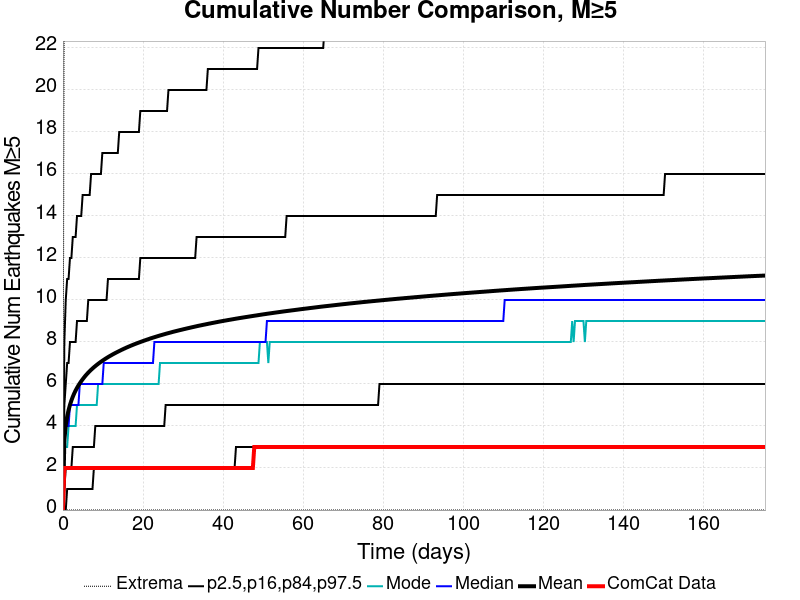

The file beside this chart, header and first rows:
Time (days), ComCat Data, Simulation Mean, Simulation Median, Simulation Mode, Simulation Minimum, Simulation Maximum, 2.5 %-ile, 16 %-ile, 84 %-ile, 97.5 %-ile
0.0, 0.0, 0.0, 0.0, 0.0, 0.0, 0.0, 0.0, 0.0, 0.0, 0.0
0.3516, 2.0, 3.339, 3.0, 3.0, 0.0, 27.0, 0.0, 1.0, 5.0, 8.0
0.7033, 2.0, 4.024, 4.0, 3.0, 0.0, 29.0, 0.0, 2.0, 6.0, 10.0
1.055, 2.0, 4.447, 4.0, 3.0, 0.0, 33.0, 1.0, 2.0, 7.0, 11.0
1.407, 2.0, 4.759, 4.0, 4.0, 0.0, 35.0, 1.0, 2.0, 7.0, 11.0
1.758, 2.0, 5.008, 5.0, 4.0, 0.0, 37.0, 1.0, 2.0, 8.0, 12.0
2.11, 2.0, 5.214, 5.0, 4.0, 0.0, 37.0, 1.0, 2.0, 8.0, 12.0
2.461, 2.0, 5.394, 5.0, 4.0, 0.0, 38.0, 1.0, 3.0, 8.0, 13.0
2.813, 2.0, 5.551, 5.0, 4.0, 0.0, 38.0, 1.0, 3.0, 8.0, 13.0
3.165, 2.0, 5.69, 5.0, 4.0, 0.0, 38.0, 1.0, 3.0, 8.0, 13.0
3.516, 2.0, 5.815, 5.0, 5.0, 0.0, 38.0, 1.0, 3.0, 9.0, 14.0
3.868, 2.0, 5.931, 5.0, 5.0, 0.0, 39.0, 1.0, 3.0, 9.0, 14.0
4.22, 2.0, 6.035, 6.0, 5.0, 0.0, 39.0, 1.0, 3.0, 9.0, 14.0
4.571, 2.0, 6.133, 6.0, 5.0, 0.0, 39.0, 1.0, 3.0, 9.0, 14.0
4.923, 2.0, 6.225, 6.0, 5.0, 0.0, 39.0, 1.0, 3.0, 9.0, 15.0
5.275, 2.0, 6.311, 6.0, 5.0, 0.0, 40.0, 1.0, 3.0, 9.0, 15.0
5.626, 2.0, 6.395, 6.0, 5.0, 0.0, 40.0, 1.0, 3.0, 9.0, 15.0
5.978, 2.0, 6.47, 6.0, 5.0, 0.0, 40.0, 1.0, 3.0, 9.0, 15.0
6.33, 2.0, 6.542, 6.0, 5.0, 0.0, 40.0, 1.0, 3.0, 10.0, 15.0
6.681, 2.0, 6.611, 6.0, 5.0, 0.0, 40.0, 1.0, 3.0, 10.0, 15.0
7.033, 2.0, 6.676, 6.0, 5.0, 0.0, 41.0, 1.0, 3.0, 10.0, 16.0
7.384, 2.0, 6.738, 6.0, 5.0, 0.0, 41.0, 1.0, 3.0, 10.0, 16.0
7.736, 2.0, 6.797, 6.0, 5.0, 0.0, 42.0, 2.0, 3.0, 10.0, 16.0
8.088, 2.0, 6.853, 6.0, 5.0, 0.0, 42.0, 2.0, 4.0, 10.0, 16.0
8.439, 2.0, 6.908, 6.0, 5.0, 0.0, 42.0, 2.0, 4.0, 10.0, 16.0
8.791, 2.0, 6.96, 6.0, 6.0, 0.0, 43.0, 2.0, 4.0, 10.0, 16.0
9.143, 2.0, 7.01, 6.0, 6.0, 0.0, 43.0, 2.0, 4.0, 10.0, 16.0
9.494, 2.0, 7.059, 6.0, 6.0, 0.0, 44.0, 2.0, 4.0, 10.0, 16.0
9.846, 2.0, 7.105, 6.0, 6.0, 0.0, 47.0, 2.0, 4.0, 10.0, 17.0
10.2, 2.0, 7.151, 7.0, 6.0, 0.0, 47.0, 2.0, 4.0, 10.0, 17.0
10.55, 2.0, 7.194, 7.0, 6.0, 0.0, 47.0, 2.0, 4.0, 10.0, 17.0
10.9, 2.0, 7.237, 7.0, 6.0, 0.0, 47.0, 2.0, 4.0, 10.0, 17.0
11.25, 2.0, 7.279, 7.0, 6.0, 0.0, 47.0, 2.0, 4.0, 11.0, 17.0
11.6, 2.0, 7.319, 7.0, 6.0, 0.0, 47.0, 2.0, 4.0, 11.0, 17.0
11.96, 2.0, 7.357, 7.0, 6.0, 0.0, 47.0, 2.0, 4.0, 11.0, 17.0
12.31, 2.0, 7.395, 7.0, 6.0, 0.0, 47.0, 2.0, 4.0, 11.0, 17.0
12.66, 2.0, 7.433, 7.0, 6.0, 0.0, 47.0, 2.0, 4.0, 11.0, 17.0
13.01, 2.0, 7.468, 7.0, 6.0, 0.0, 47.0, 2.0, 4.0, 11.0, 17.0
13.36, 2.0, 7.503, 7.0, 6.0, 0.0, 47.0, 2.0, 4.0, 11.0, 17.0
13.71, 2.0, 7.537, 7.0, 6.0, 0.0, 47.0, 2.0, 4.0, 11.0, 17.0
14.07, 2.0, 7.571, 7.0, 6.0, 0.0, 47.0, 2.0, 4.0, 11.0, 18.0
14.42, 2.0, 7.604, 7.0, 6.0, 0.0, 47.0, 2.0, 4.0, 11.0, 18.0
14.77, 2.0, 7.637, 7.0, 6.0, 0.0, 47.0, 2.0, 4.0, 11.0, 18.0
15.12, 2.0, 7.668, 7.0, 6.0, 0.0, 47.0, 2.0, 4.0, 11.0, 18.0
15.47, 2.0, 7.699, 7.0, 6.0, 0.0, 47.0, 2.0, 4.0, 11.0, 18.0
15.82, 2.0, 7.73, 7.0, 6.0, 0.0, 47.0, 2.0, 4.0, 11.0, 18.0
16.18, 2.0, 7.76, 7.0, 6.0, 0.0, 47.0, 2.0, 4.0, 11.0, 18.0
16.53, 2.0, 7.788, 7.0, 6.0, 0.0, 47.0, 2.0, 4.0, 11.0, 18.0
16.88, 2.0, 7.816, 7.0, 6.0, 0.0, 47.0, 2.0, 4.0, 11.0, 18.0
17.23, 2.0, 7.845, 7.0, 6.0, 0.0, 47.0, 2.0, 4.0, 11.0, 18.0
17.58, 2.0, 7.872, 7.0, 6.0, 0.0, 47.0, 2.0, 4.0, 11.0, 18.0
17.93, 2.0, 7.898, 7.0, 6.0, 0.0, 47.0, 2.0, 4.0, 11.0, 18.0
18.29, 2.0, 7.925, 7.0, 6.0, 0.0, 47.0, 2.0, 4.0, 11.0, 18.0
18.64, 2.0, 7.95, 7.0, 6.0, 0.0, 47.0, 2.0, 4.0, 11.0, 18.0
18.99, 2.0, 7.975, 7.0, 6.0, 0.0, 47.0, 2.0, 4.0, 11.0, 18.0
19.34, 2.0, 8, 7.0, 6.0, 0.0, 47.0, 2.0, 4.0, 12.0, 19.0
19.69, 2.0, 8.024, 7.0, 6.0, 0.0, 47.0, 2.0, 4.0, 12.0, 19.0
20.04, 2.0, 8.048, 7.0, 6.0, 0.0, 47.0, 2.0, 4.0, 12.0, 19.0
20.4, 2.0, 8.072, 7.0, 6.0, 0.0, 47.0, 2.0, 4.0, 12.0, 19.0
20.75, 2.0, 8.096, 7.0, 6.0, 0.0, 47.0, 2.0, 4.0, 12.0, 19.0
... 440 more rows
